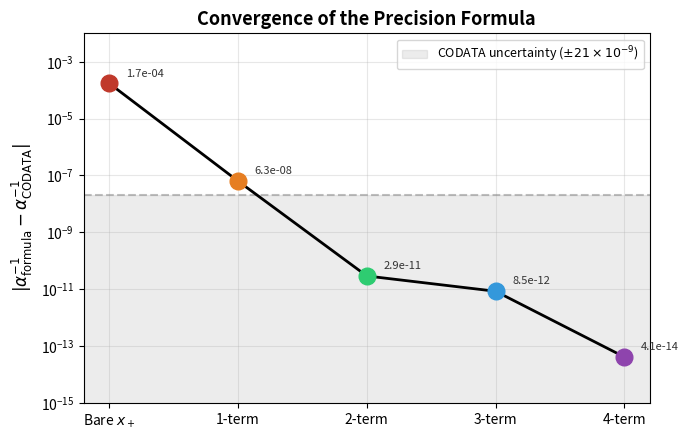

Here is the Python script that generated this plot: (Note: this script raises an exception after producing the figure.)
#!/usr/bin/env python3
"""Generate figures for the alpha precision paper."""

import matplotlib
matplotlib.use('Agg')
import matplotlib.pyplot as plt
import numpy as np
from mpmath import mp, mpf, gamma, sqrt, pi, exp, nstr
mp.dps = 60

# ---- Compute all values ----
g14 = gamma(mpf('1')/4)
G_star = sqrt(2) * g14**2 / (2*pi)
a_c = 16 * G_star**2
b_c = 16 * G_star**3
disc = a_c**2 - 4*b_c
x_plus = (a_c + sqrt(disc)) / 2
eps_val = abs(exp(pi) - pi - 20)
codata = mpf('137.035999177')

c = [mpf(9)/47, mpf(5)/64, mpf(4)/141, mpf(141)/11]
signs = [-1, +1, -1, -1]

cumulative = [x_plus]
for i in range(4):
    cumulative.append(cumulative[-1] + signs[i] * c[i] * eps_val**(i+1))
alpha_inv = cumulative[-1]

residuals = [float(abs(v - codata)) for v in cumulative]
terms = [float(c[i] * eps_val**(i+1)) for i in range(4)]

OUTDIR = 'figures'

# ==== FIGURE 1: Convergence ====
fig, ax = plt.subplots(figsize=(7, 4.5))
loop_labels = ['Bare $x_+$', '1-term', '2-term', '3-term', '4-term']
colors = ['#c0392b', '#e67e22', '#2ecc71', '#3498db', '#8e44ad']

ax.semilogy(range(5), residuals, 'ko-', markersize=8, linewidth=2, zorder=5)
for i, (r, col) in enumerate(zip(residuals, colors)):
    ax.semilogy(i, r, 'o', color=col, markersize=12, zorder=6)

ax.set_xticks(range(5))
ax.set_xticklabels(loop_labels, fontsize=10)
ax.set_ylabel(
    r'$|\alpha^{-1}_{\mathrm{formula}} - \alpha^{-1}_{\mathrm{CODATA}}|$',
    fontsize=12)
ax.set_title('Convergence of the Precision Formula',
             fontsize=13, fontweight='bold')

ax.axhspan(0, 2.1e-8, alpha=0.15, color='gray',
           label=r'CODATA uncertainty ($\pm 21 \times 10^{-9}$)')
ax.axhline(2.1e-8, color='gray', linestyle='--', alpha=0.5)

for i, r in enumerate(residuals):
    ax.annotate(f'{r:.1e}', (i, r), textcoords="offset points",
                xytext=(12, 5), fontsize=8, color='#333')

ax.set_ylim(1e-15, 1e-2)
ax.legend(loc='upper right', fontsize=9)
ax.grid(True, alpha=0.3, which='both')
plt.tight_layout()
plt.savefig(f'{OUTDIR}/fig_convergence.pdf', dpi=300, bbox_inches='tight')
plt.savefig(f'{OUTDIR}/fig_convergence.png', dpi=300, bbox_inches='tight')
print("Figure 1 saved")
plt.close()

# ==== FIGURE 2: Coefficient Structure ====
fig, axes = plt.subplots(1, 4, figsize=(10, 3.5))

coeff_data = [
    {'label': r'$c_1 = \frac{9}{47}$', 'num': 9, 'den': 47,
     'num_expr': r'$N_c^2 = 3^2$', 'den_expr': r'$16 \times 3 - 1$',
     'color': '#e74c3c'},
    {'label': r'$c_2 = \frac{5}{64}$', 'num': 5, 'den': 64,
     'num_expr': r'$N_{eff} - 2N_{base}$', 'den_expr': r'$N_{base}^3 = 4^3$',
     'color': '#f39c12'},
    {'label': r'$c_3 = \frac{4}{141}$', 'num': 4, 'den': 141,
     'num_expr': r'$N_{base} = 4$', 'den_expr': r'$N_c \times D$',
     'color': '#2ecc71'},
    {'label': r'$c_4 = \frac{141}{11}$', 'num': 141, 'den': 11,
     'num_expr': r'$N_c \times D$', 'den_expr': r'$b_3 + N_{base}$',
     'color': '#3498db'},
]

for ax, cd in zip(axes, coeff_data):
    ax.set_xlim(0, 1); ax.set_ylim(0, 1)
    ax.set_aspect('equal'); ax.axis('off')
    ax.text(0.5, 0.95, cd['label'], ha='center', va='top',
            fontsize=14, fontweight='bold')
    ax.plot([0.2, 0.8], [0.55, 0.55], color=cd['color'], linewidth=3)
    ax.text(0.5, 0.72, str(cd['num']), ha='center', va='center',
            fontsize=20, fontweight='bold', color=cd['color'])
    ax.text(0.5, 0.62, cd['num_expr'], ha='center', va='center',
            fontsize=8, color='#555')
    ax.text(0.5, 0.38, str(cd['den']), ha='center', va='center',
            fontsize=20, fontweight='bold', color=cd['color'])
    ax.text(0.5, 0.28, cd['den_expr'], ha='center', va='center',
            fontsize=8, color='#555')
    val = cd['num'] / cd['den']
    ax.text(0.5, 0.1, f'= {val:.6f}', ha='center', va='center',
            fontsize=9, color='#777')

fig.suptitle(
    r'Rational Coefficients from FTD Integers $\{3, 4, 7, 13\}$',
    fontsize=13, fontweight='bold', y=1.02)
plt.tight_layout()
plt.savefig(f'{OUTDIR}/fig_coefficients.pdf', dpi=300, bbox_inches='tight')
plt.savefig(f'{OUTDIR}/fig_coefficients.png', dpi=300, bbox_inches='tight')
print("Figure 2 saved")
plt.close()

# ==== FIGURE 3: Digit comparison ====
fig, ax = plt.subplots(figsize=(10, 2.8))
ax.axis('off')

ax.text(0.5, 0.97, 'Digit-by-Digit Comparison with CODATA 2022',
        ha='center', va='top', fontsize=14, fontweight='bold',
        transform=ax.transAxes)

y_form = 0.62
y_cod = 0.32
x_start = 0.10
dx = 0.044

ax.text(0.02, y_form, 'Formula:', ha='left', va='center', fontsize=10,
        fontweight='bold', color='#2c3e50', transform=ax.transAxes)
ax.text(0.02, y_cod, 'CODATA:', ha='left', va='center', fontsize=10,
        fontweight='bold', color='#2c3e50', transform=ax.transAxes)

formula_d = "137.035999177000041"
codata_d = "137.035999177(\\u00b121)"

for i, ch in enumerate(formula_d):
    x = x_start + i * dx
    if ch == '.':
        color = '#2c3e50'
    elif i < 15:
        color = '#27ae60'
    else:
        color = '#8e44ad'
    ax.text(x, y_form, ch, ha='center', va='center', fontsize=15,
            fontweight='bold', color=color, fontfamily='monospace',
            transform=ax.transAxes)

codata_display = "137.035999177(+/-21)"
for i, ch in enumerate(codata_display):
    x = x_start + i * dx
    if ch in '.()/-+':
        color = '#7f8c8d'
    elif i < 15:
        color = '#27ae60'
    else:
        color = '#7f8c8d'
    ax.text(x, y_cod, ch, ha='center', va='center', fontsize=15,
            fontweight='bold', color=color, fontfamily='monospace',
            transform=ax.transAxes)

ax.text(0.25, 0.05, 'Matched digits', color='#27ae60', fontsize=9,
        fontweight='bold', transform=ax.transAxes)
ax.text(0.55, 0.05, 'Predicted digits', color='#8e44ad', fontsize=9,
        fontweight='bold', transform=ax.transAxes)

plt.tight_layout()
plt.savefig(f'{OUTDIR}/fig_digits.pdf', dpi=300, bbox_inches='tight')
plt.savefig(f'{OUTDIR}/fig_digits.png', dpi=300, bbox_inches='tight')
print("Figure 3 saved")
plt.close()

# ==== FIGURE 4: Term magnitude waterfall ====
fig, ax = plt.subplots(figsize=(7, 4))

labels = [r'$c_1|\varepsilon|$', r'$c_2|\varepsilon|^2$',
          r'$c_3|\varepsilon|^3$', r'$c_4|\varepsilon|^4$']
bar_colors = ['#e74c3c', '#f39c12', '#2ecc71', '#3498db']
signs_display = [r'$-$', r'$+$', r'$-$', r'$-$']

log_terms = [np.log10(t) for t in terms]

for i, (lt, bc, lbl, sgn, t) in enumerate(
        zip(log_terms, bar_colors, labels, signs_display, terms)):
    y = 3 - i
    ax.barh(y, lt, color=bc, height=0.6, alpha=0.85)
    ax.text(-0.5, y, f'{sgn} {lbl}', ha='right', va='center', fontsize=11)
    ax.text(lt + 0.15, y, f'{t:.3e}', ha='left', va='center',
            fontsize=9, color='#333')

ax.set_xlabel(r'$\log_{10}$(term magnitude)', fontsize=11)
ax.set_title('Hierarchical Scale Separation of Correction Terms',
             fontsize=13, fontweight='bold')
ax.set_yticks([])
ax.set_xlim(-14, 0)
ax.axvline(np.log10(2.1e-8), color='gray', linestyle='--', alpha=0.7,
           label='CODATA uncertainty')
ax.legend(fontsize=9, loc='lower right')
ax.grid(True, alpha=0.2, axis='x')

plt.tight_layout()
plt.savefig(f'{OUTDIR}/fig_waterfall.pdf', dpi=300, bbox_inches='tight')
plt.savefig(f'{OUTDIR}/fig_waterfall.png', dpi=300, bbox_inches='tight')
print("Figure 4 saved")
plt.close()

print("\nAll 4 figures generated successfully.")
